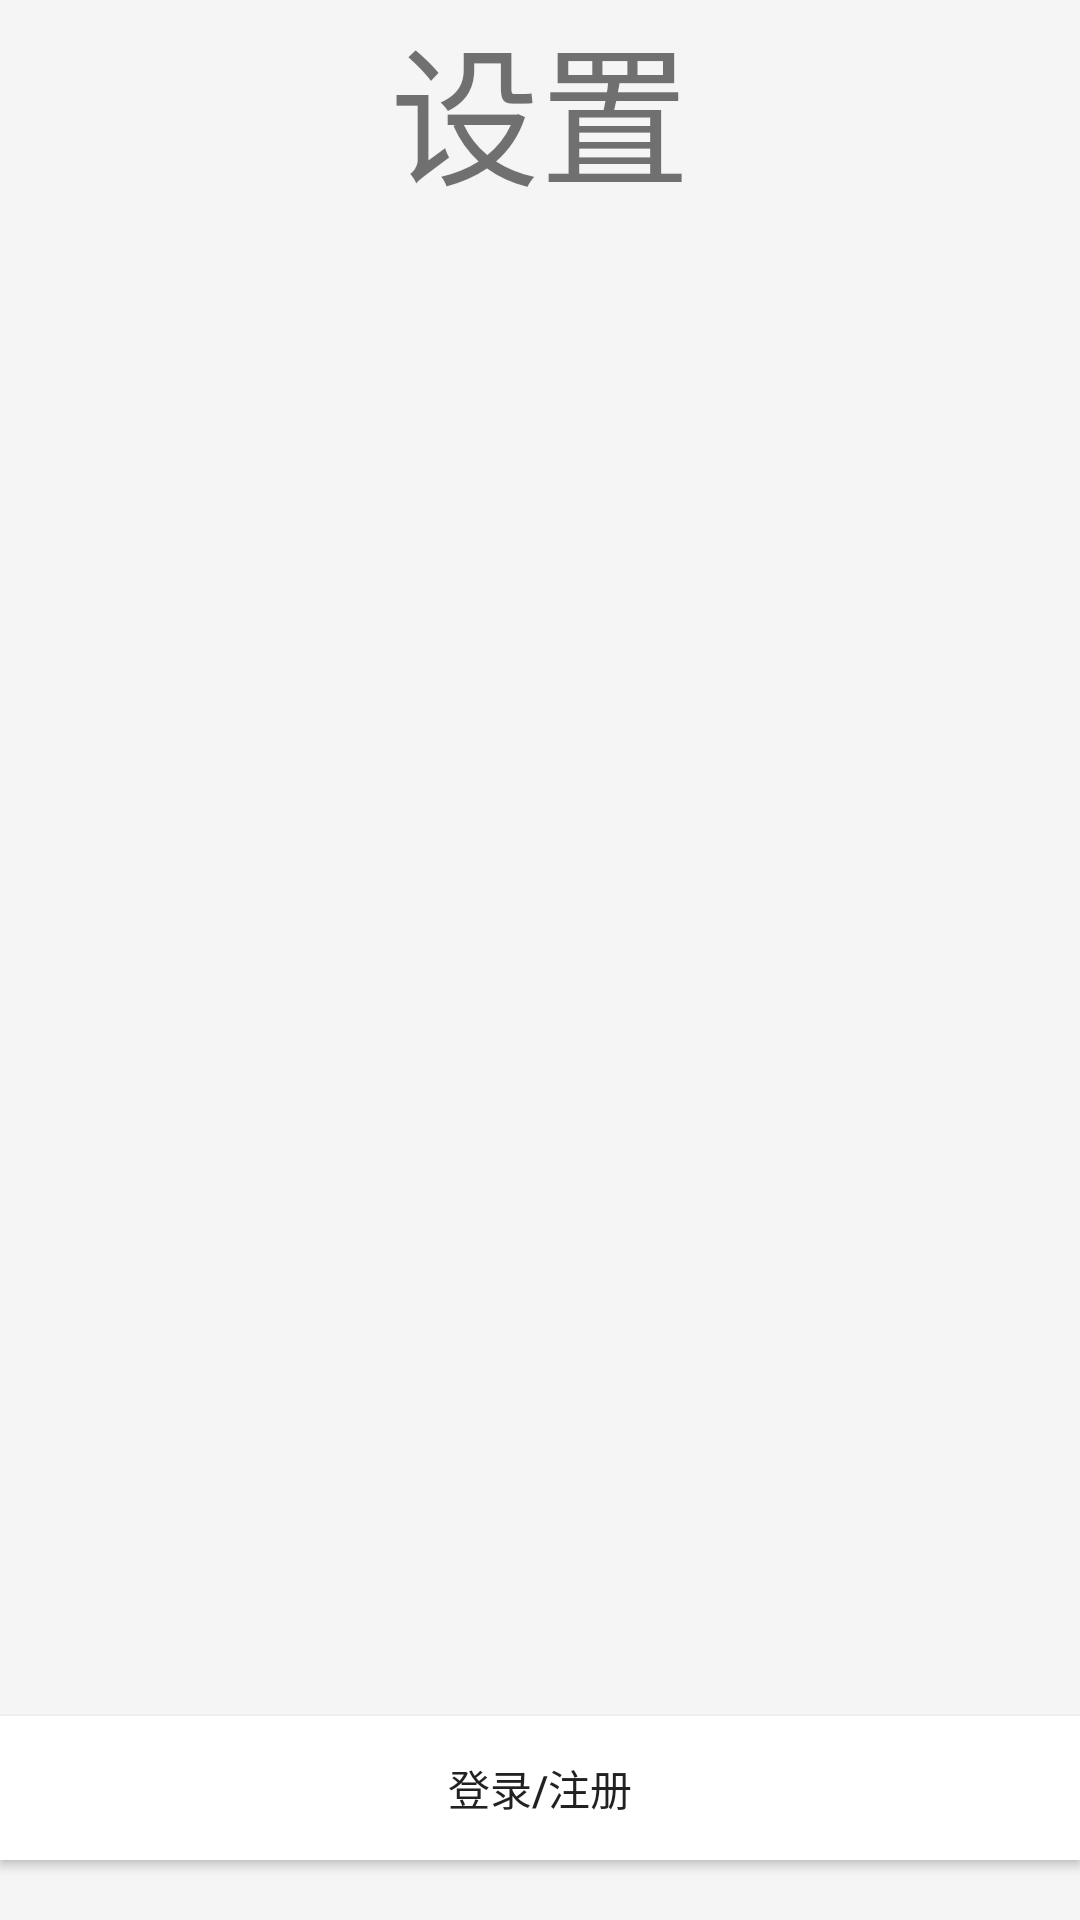

This screen was rendered from an Android layout file. Write that file and the resources it references.
<!-- AndroidManifest.xml: application theme Theme.AppCompat.Light.NoActionBar -->
<!-- res/layout/activity_main3.xml -->
<?xml version="1.0" encoding="utf-8"?>

<LinearLayout xmlns:android="http://schemas.android.com/apk/res/android"
    xmlns:app="http://schemas.android.com/apk/res-auto"
    xmlns:tools="http://schemas.android.com/tools"
    android:layout_width="match_parent"
    android:layout_height="match_parent"
    android:orientation="vertical"
    android:background="#F5F5F5"
    tools:context=".Main3Activity">
    
        
        
        
        
        
        
<TextView
    android:layout_width="wrap_content"
    android:textSize="50dp"
    android:layout_gravity="center"
    android:layout_height="wrap_content"
    android:text="设置"/>
        
            
            
            
        
            
            
            
            
            
            
                
                
                
                
                
            
                
                
                
                
                
        
    
<ListView
    android:layout_marginTop="30dp"
    android:background="#FFFFFF"
    android:id="@+id/list"
    android:layout_width="match_parent"
    android:layout_height="wrap_content">
</ListView>
    <RelativeLayout
        android:layout_width="match_parent"
        android:layout_height="match_parent">
        <Button
            android:id="@+id/dlzc"
            android:text="登录/注册"
            android:layout_alignParentBottom="true"
            android:layout_marginBottom="20dp"
            android:background="#FFFFFF"
            android:layout_width="match_parent"
            android:layout_height="wrap_content" />
    </RelativeLayout>

</LinearLayout>
<!-- resources referenced by this layout -->
<resources>
  <!-- drawable pkq_tx: png bitmap (drawable, 180987 bytes) -->
</resources>
